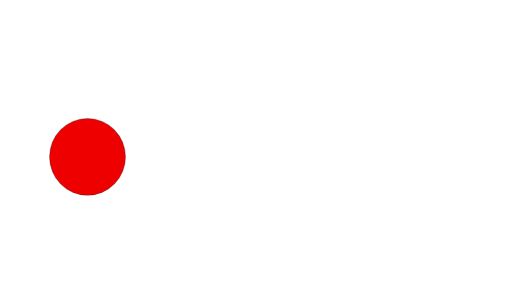
t = 0.00 s
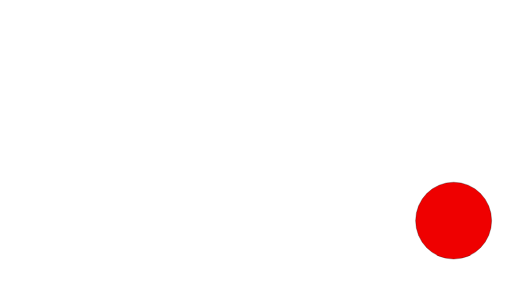
t = 1.39 s
t = 2.78 s: frame unchanged from t = 1.39 s, image omitted
t = 4.17 s: frame unchanged from t = 1.39 s, image omitted
t = 5.56 s: frame unchanged from t = 1.39 s, image omitted
t = 6.94 s: frame unchanged from t = 1.39 s, image omitted

The animated SVG that drew these frames (rendered in a browser with its animation timeline set to each time). Animation: 2 SMIL elements (animateTransform=2); one cycle of 8.33 s, repeats indefinitely.

<?xml version="1.0" encoding="UTF-8" standalone="no"?>
<!-- Created with enve https://maurycyliebner.github.io -->

<svg viewBox="0 0 1920 1080" xmlns:xlink="http://www.w3.org/1999/xlink" xmlns="http://www.w3.org/2000/svg">
 <g transform="translate(-61.7595 -68.0938)">
  <g>
   <animateTransform attributeName="transform" type="translate" calcMode="spline" dur="8.33333s" keyTimes="0;0;0.025;0.045;0.075;1" keySplines="0 0 1 1;0 0 1 1;0 0 1 1;0 0 1 1;0 0 1 1" values="328.152 0;328.152 0;638.534 0;1227.62 0;1701.11 0;1701.11 0" repeatCount="indefinite"/>
   <g>
    <animateTransform attributeName="transform" type="translate" calcMode="spline" dur="8.33333s" keyTimes="0;0;0.025;0.045;0.075;1" keySplines="0 0 1 1;0 0 1 1;0 0 1 1;0 0 1 1;0 0 1 1" values="0 588.299;0 588.299;0 524.956;0 532.874;0 827.419;0 827.419" repeatCount="indefinite"/>
    <g transform="rotate(0)">
     <g transform="scale(1 1)">
      <g transform="skewX(0) skewY(0)">
       <g transform="translate(61.7595 68.0938)" opacity="1">
        <ellipse stroke="#000000" ry="144.106" cx="0" stroke-width="1" fill="#ef0000" rx="142.522" cy="0"/>
       </g>
      </g>
     </g>
    </g>
   </g>
  </g>
 </g>
 <defs/>
</svg>
